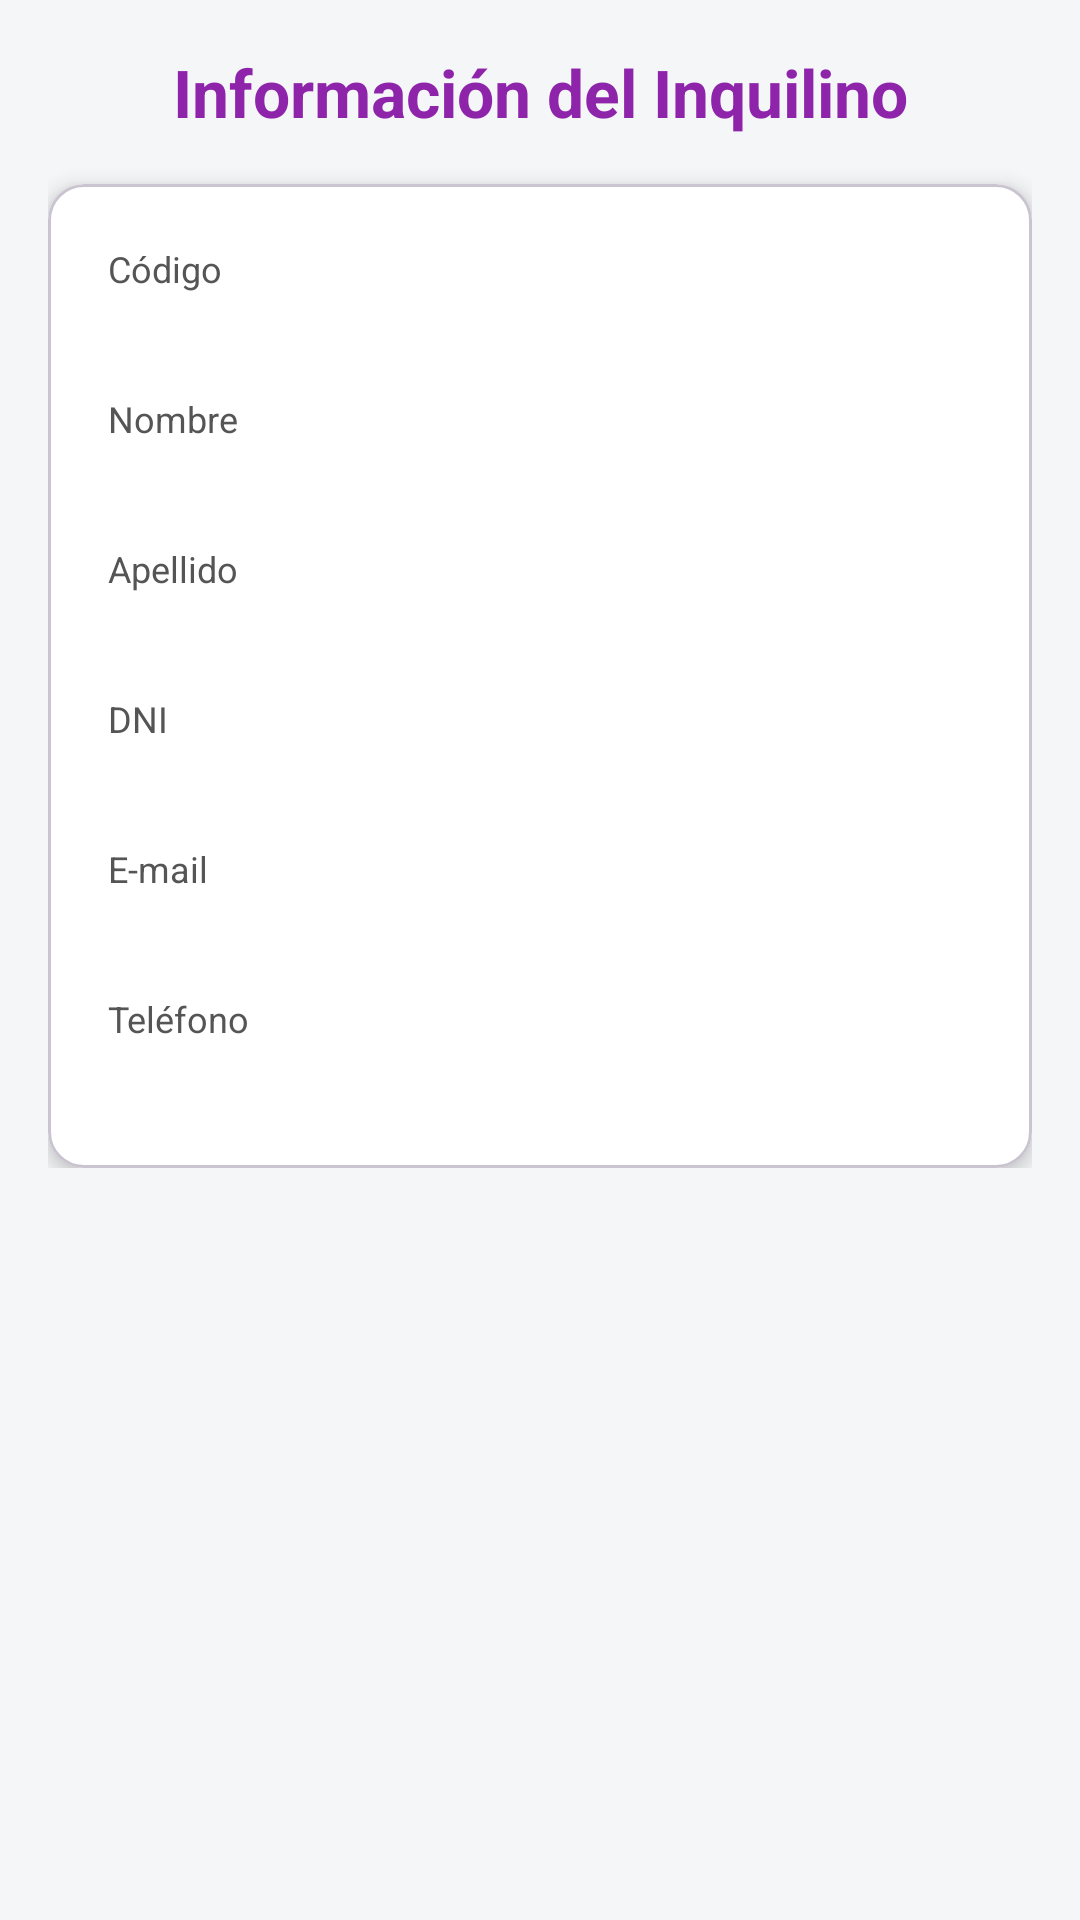

Write the Android layout XML for this screen, with the resource values it uses.
<!-- AndroidManifest.xml: application theme Theme.Tp_InmobiliariaCELi -->
<!-- res/layout/fragment_inquilino_detalle.xml -->
<?xml version="1.0" encoding="utf-8"?>
<ScrollView xmlns:android="http://schemas.android.com/apk/res/android"
    xmlns:app="http://schemas.android.com/apk/res-auto"
    xmlns:tools="http://tools.android.com/tools"
    android:layout_width="match_parent"
    android:layout_height="match_parent"
    android:background="#F4F6F8">

    <LinearLayout
        android:layout_width="match_parent"
        android:layout_height="wrap_content"
        android:orientation="vertical"
        android:padding="16dp"
        tools:context=".ui.inquilinos.InquilinoDetalleFragment">

        <TextView
            android:layout_width="match_parent"
            android:layout_height="wrap_content"
            android:text="Información del Inquilino"
            android:textSize="22sp"
            android:textStyle="bold"
            android:textColor="#8E24AA"
            android:gravity="center"
            android:layout_marginBottom="16dp" />

        <com.google.android.material.card.MaterialCardView
            android:layout_width="match_parent"
            android:layout_height="wrap_content"
            app:cardCornerRadius="12dp"
            app:cardElevation="4dp"
            app:cardBackgroundColor="@color/white">

            <LinearLayout
                android:layout_width="match_parent"
                android:layout_height="wrap_content"
                android:orientation="vertical"
                android:padding="20dp">

                <TextView
                    android:layout_width="wrap_content"
                    android:layout_height="wrap_content"
                    android:text="Código"
                    android:textSize="12sp"
                    android:textColor="#555555" />

                <TextView
                    android:id="@+id/tvDetalleCodigo"
                    android:layout_width="wrap_content"
                    android:layout_height="wrap_content"
                    android:textSize="16sp"
                    android:textStyle="bold"
                    android:textColor="#8E24AA"
                    android:layout_marginBottom="12dp"
                    tools:text="100" />

                <TextView
                    android:layout_width="wrap_content"
                    android:layout_height="wrap_content"
                    android:text="Nombre"
                    android:textSize="12sp"
                    android:textColor="#555555" />

                <TextView
                    android:id="@+id/tvDetalleNombre"
                    android:layout_width="wrap_content"
                    android:layout_height="wrap_content"
                    android:textSize="16sp"
                    android:textStyle="bold"
                    android:textColor="#8E24AA"
                    android:layout_marginBottom="12dp"
                    tools:text="Mario" />

                <TextView
                    android:layout_width="wrap_content"
                    android:layout_height="wrap_content"
                    android:text="Apellido"
                    android:textSize="12sp"
                    android:textColor="#555555" />

                <TextView
                    android:id="@+id/tvDetalleApellido"
                    android:layout_width="wrap_content"
                    android:layout_height="wrap_content"
                    android:textSize="16sp"
                    android:textStyle="bold"
                    android:textColor="#8E24AA"
                    android:layout_marginBottom="12dp"
                    tools:text="Luna" />

                <TextView
                    android:layout_width="wrap_content"
                    android:layout_height="wrap_content"
                    android:text="DNI"
                    android:textSize="12sp"
                    android:textColor="#555555" />

                <TextView
                    android:id="@+id/tvDetalleDni"
                    android:layout_width="wrap_content"
                    android:layout_height="wrap_content"
                    android:textSize="16sp"
                    android:textStyle="bold"
                    android:textColor="#8E24AA"
                    android:layout_marginBottom="12dp"
                    tools:text="25340691" />

                <TextView
                    android:layout_width="wrap_content"
                    android:layout_height="wrap_content"
                    android:text="E-mail"
                    android:textSize="12sp"
                    android:textColor="#555555" />

                <TextView
                    android:id="@+id/tvDetalleEmail"
                    android:layout_width="wrap_content"
                    android:layout_height="wrap_content"
                    android:textSize="16sp"
                    android:textStyle="bold"
                    android:textColor="#8E24AA"
                    android:layout_marginBottom="12dp"
                    tools:text="luna@mail.com" />

                <TextView
                    android:layout_width="wrap_content"
                    android:layout_height="wrap_content"
                    android:text="Teléfono"
                    android:textSize="12sp"
                    android:textColor="#555555" />

                <TextView
                    android:id="@+id/tvDetalleTelefono"
                    android:layout_width="wrap_content"
                    android:layout_height="wrap_content"
                    android:textSize="16sp"
                    android:textStyle="bold"
                    android:textColor="#8E24AA"
                    tools:text="2664253411" />

            </LinearLayout>
        </com.google.android.material.card.MaterialCardView>
    </LinearLayout>
</ScrollView>
<!-- resources referenced by this layout -->
<resources>
  <color name="white">#FFFFFFFF</color>
  <style name="Theme.Tp_InmobiliariaCELi" parent="Base.Theme.Tp_InmobiliariaCELi" />
  <style name="Base.Theme.Tp_InmobiliariaCELi" parent="Theme.Material3.DayNight.NoActionBar">
          
          
      </style>
</resources>
